Photos from the image-classification dataset "RBC_database" in the GitHub repository MontpellierRessourcesImagerie/mri-workshop-machine-learning. Its 2 classes are: bad red blood cell, good red blood cell.

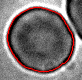
Label: bad red blood cell

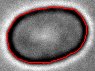
Label: good red blood cell

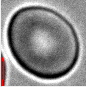
Label: bad red blood cell

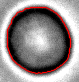
Label: good red blood cell

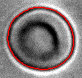
Label: bad red blood cell

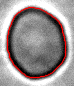
Label: good red blood cell
